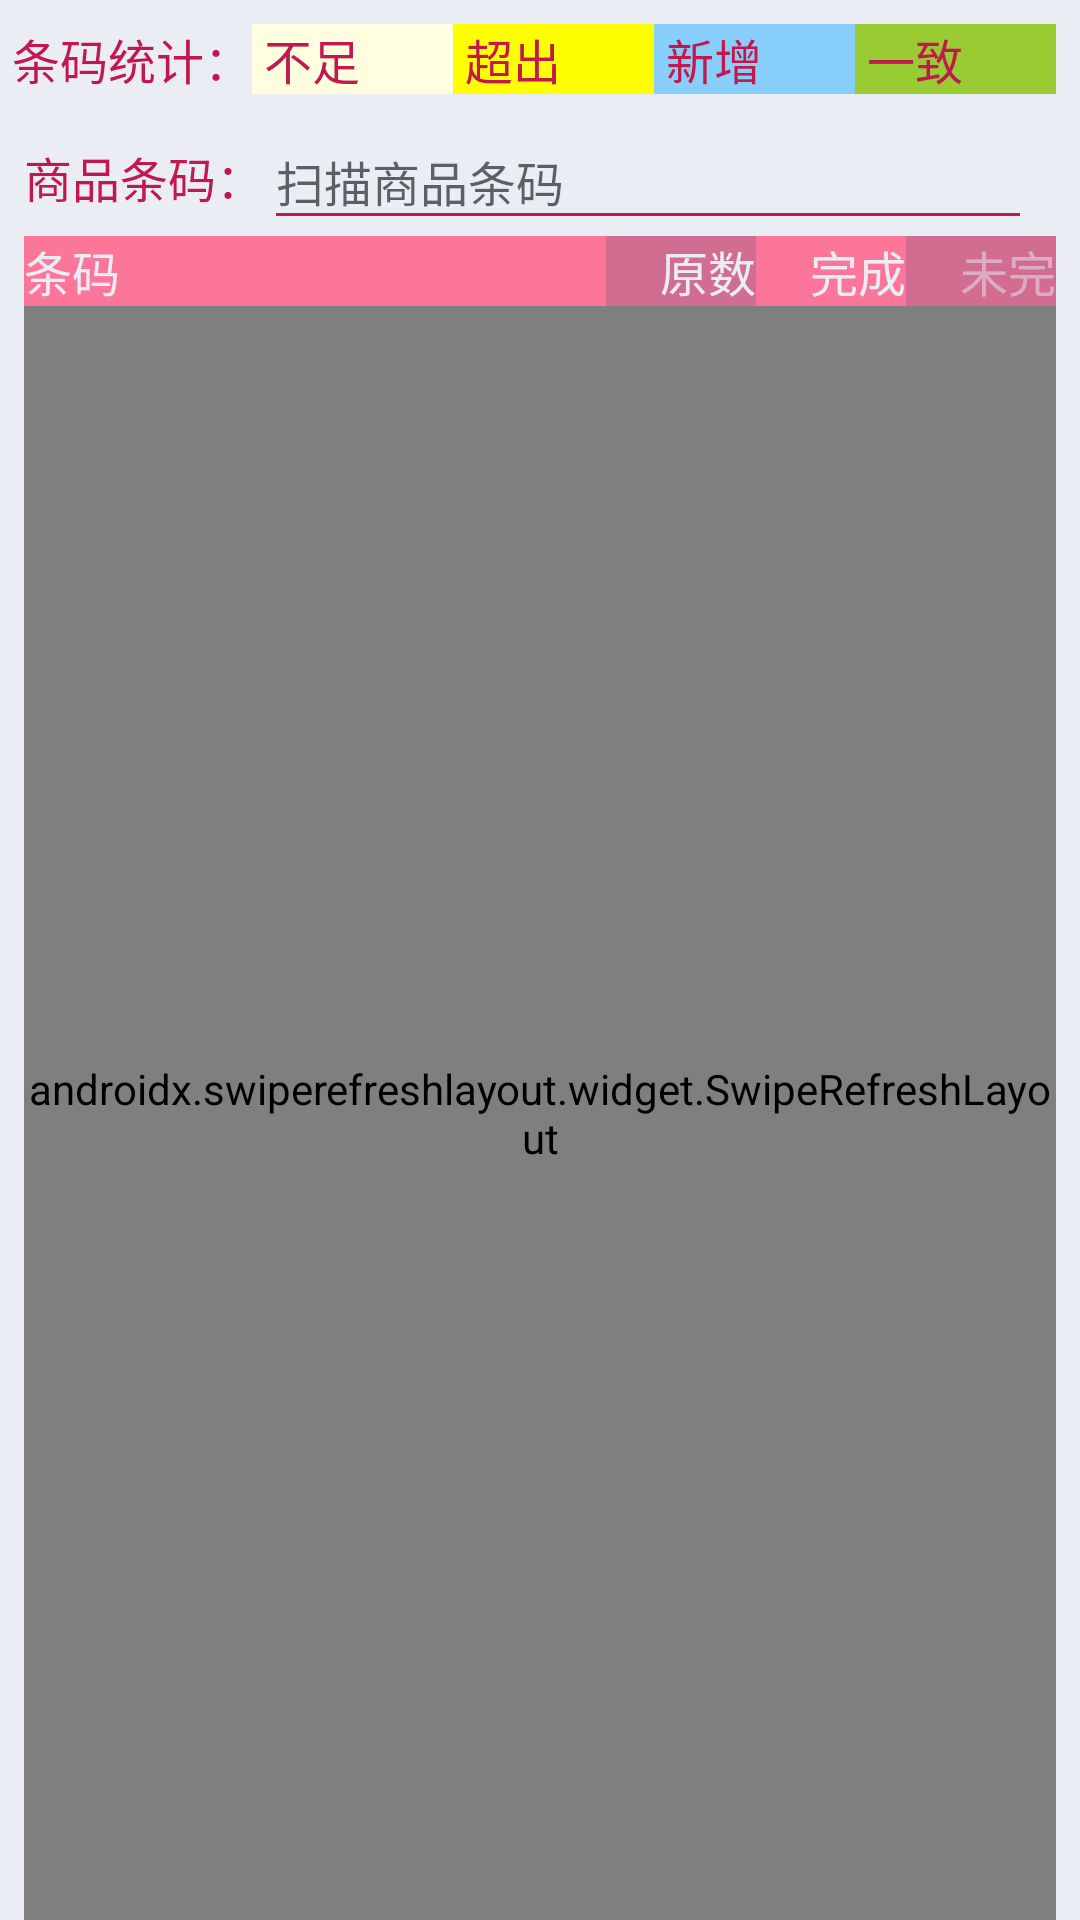

Here is an Android app screen rendered from its layout file. Give the layout XML and the strings, colors and styles it references.
<!-- AndroidManifest.xml: application theme AppTheme -->
<!-- res/layout/fragment_redo_record.xml -->
<?xml version="1.0" encoding="utf-8"?>
<androidx.constraintlayout.widget.ConstraintLayout xmlns:android="http://schemas.android.com/apk/res/android"
    xmlns:app="http://schemas.android.com/apk/res-auto"
    xmlns:tools="http://schemas.android.com/tools"
    android:layout_width="match_parent"
    android:layout_height="match_parent"
    tools:context=".activity.inventory.RecordFragment">

    <TextView
        android:id="@+id/tvTip"
        android:layout_width="wrap_content"
        android:layout_height="wrap_content"
        android:layout_marginStart="0dp"
        android:layout_marginTop="8dp"
        android:text=" 条码统计："
        android:textSize="@dimen/text_size_normal"
        app:layout_constraintStart_toStartOf="parent"
        app:layout_constraintTop_toTopOf="parent" />

    <TextView
        android:id="@+id/tvTip4"
        android:layout_width="0dp"
        android:layout_height="wrap_content"
        android:layout_marginTop="8dp"
        android:background="@color/lightyellow"
        app:layout_constraintHorizontal_chainStyle="spread"
        android:text=" 不足 "
        android:textSize="@dimen/text_size_normal"
        app:layout_constraintStart_toEndOf="@+id/tvTip"
        app:layout_constraintEnd_toStartOf="@+id/tvTip3"
        app:layout_constraintTop_toTopOf="parent" />

    <TextView
        android:id="@+id/tvTip3"
        android:layout_width="0dp"
        android:layout_height="wrap_content"
        android:background="@color/yellow"
        android:text=" 超出 "
        android:textSize="@dimen/text_size_normal"
        app:layout_constraintBottom_toBottomOf="@+id/tvTip4"
        app:layout_constraintEnd_toStartOf="@+id/tvTip2"
        app:layout_constraintStart_toEndOf="@+id/tvTip4"
        app:layout_constraintTop_toTopOf="@+id/tvTip4" />

    <TextView
        android:id="@+id/tvTip2"
        android:layout_width="0dp"
        android:layout_height="wrap_content"
        android:background="@color/lightskyblue"
        android:text=" 新增 "
        android:textSize="@dimen/text_size_normal"
        app:layout_constraintBottom_toBottomOf="@+id/tvTip4"
        app:layout_constraintEnd_toStartOf="@+id/tvTip1"
        app:layout_constraintStart_toEndOf="@+id/tvTip3"
        app:layout_constraintTop_toTopOf="@+id/tvTip4" />

    <TextView
        android:id="@+id/tvTip1"
        android:layout_width="0dp"
        android:layout_height="wrap_content"
        android:layout_marginEnd="8dp"
        android:background="@color/grassgreen"
        android:text=" 一致 "
        android:textSize="@dimen/text_size_normal"
        app:layout_constraintBottom_toBottomOf="@+id/tvTip4"
        app:layout_constraintEnd_toEndOf="parent"
        app:layout_constraintStart_toEndOf="@+id/tvTip2"
        app:layout_constraintTop_toTopOf="@+id/tvTip4" />

    <TextView
        android:id="@+id/tvBarcodeLabel0"
        android:layout_width="wrap_content"
        android:layout_height="wrap_content"
        android:layout_marginTop="16dp"
        android:layout_marginStart="8dp"
        android:text="商品条码："
        android:textSize="@dimen/text_size_normal"
        app:layout_constraintStart_toStartOf="parent"
        app:layout_constraintTop_toBottomOf="@+id/tvTip4" />

    <EditText
        android:id="@+id/etBarcode"
        android:layout_width="0dp"
        android:layout_height="42dp"
        android:layout_marginEnd="16dp"
        android:ems="10"
        android:hint="扫描商品条码"
        android:inputType="text"
        android:textAlignment="viewStart"
        android:textSize="@dimen/text_size_normal"
        app:layout_constraintBottom_toBottomOf="@+id/tvBarcodeLabel0"
        app:layout_constraintEnd_toEndOf="parent"
        app:layout_constraintStart_toEndOf="@+id/tvBarcodeLabel0"
        app:layout_constraintTop_toTopOf="@+id/tvBarcodeLabel0" />

    <TextView
        android:id="@+id/tvPane1"
        android:layout_width="0dp"
        android:layout_height="0dp"
        android:alpha="0.8"
        android:background="@color/colorPrimaryLight"
        app:layout_constraintBottom_toBottomOf="@+id/tvBarcodeLabel"
        app:layout_constraintEnd_toStartOf="@+id/tvQuantity1Label"
        app:layout_constraintStart_toStartOf="@+id/tvBarcodeLabel"
        app:layout_constraintTop_toTopOf="@+id/tvBarcodeLabel" />

    <TextView
        android:id="@+id/tvPanel2"
        android:layout_width="0dp"
        android:layout_height="0dp"
        android:alpha="0.6"
        android:background="@color/colorPrimary"
        app:layout_constraintBottom_toBottomOf="@+id/tvBarcodeLabel"
        app:layout_constraintEnd_toStartOf="@+id/tvQuantity2Label"
        app:layout_constraintStart_toStartOf="@+id/tvQuantity1Label"
        app:layout_constraintTop_toTopOf="@+id/tvBarcodeLabel" />

    <TextView
        android:id="@+id/tvPanel3"
        android:layout_width="0dp"
        android:layout_height="0dp"
        android:alpha="0.8"
        android:background="@color/colorPrimaryLight"
        app:layout_constraintBottom_toBottomOf="@+id/tvBarcodeLabel"
        app:layout_constraintEnd_toStartOf="@+id/tvQuantity3Label"
        app:layout_constraintStart_toStartOf="@+id/tvQuantity2Label"
        app:layout_constraintTop_toTopOf="@+id/tvBarcodeLabel" />

    <TextView
        android:id="@+id/tvPanel4"
        android:layout_width="0dp"
        android:layout_height="0dp"
        android:alpha="0.6"
        android:background="@color/colorPrimary"
        app:layout_constraintBottom_toBottomOf="@+id/tvBarcodeLabel"
        app:layout_constraintEnd_toEndOf="@+id/tvQuantity3Label"
        app:layout_constraintStart_toStartOf="@+id/tvQuantity3Label"
        app:layout_constraintTop_toTopOf="@+id/tvBarcodeLabel" />

    <TextView
        android:id="@+id/tvBarcodeLabel"
        android:layout_width="0dp"
        android:layout_height="wrap_content"
        android:layout_marginStart="8dp"
        android:layout_marginTop="8dp"
        android:text="条码"
        android:textColor="@color/colorSecond"
        android:textSize="@dimen/text_size_normal"
        app:layout_constraintStart_toStartOf="parent"
        app:layout_constraintEnd_toStartOf="@+id/tvQuantity1Label"
        app:layout_constraintTop_toBottomOf="@+id/tvBarcodeLabel0" />

    <TextView
        android:id="@+id/tvQuantity1Label"
        android:layout_width="50dp"
        android:layout_height="wrap_content"
        android:text="原数"
        android:textAlignment="textEnd"
        android:textColor="@color/colorSecond"
        android:textSize="@dimen/text_size_normal"
        app:layout_constraintBottom_toBottomOf="@+id/tvBarcodeLabel"
        app:layout_constraintEnd_toStartOf="@+id/tvQuantity2Label"
        app:layout_constraintStart_toEndOf="@+id/tvBarcodeLabel"
        app:layout_constraintTop_toTopOf="@+id/tvBarcodeLabel" />

    <TextView
        android:id="@+id/tvQuantity2Label"
        android:layout_width="50dp"
        android:layout_height="wrap_content"
        android:text="完成"
        android:textAlignment="textEnd"
        android:textColor="@color/colorSecond"
        android:textSize="@dimen/text_size_normal"
        app:layout_constraintBottom_toBottomOf="@+id/tvBarcodeLabel"
        app:layout_constraintEnd_toStartOf="@+id/tvQuantity3Label"
        app:layout_constraintStart_toEndOf="@+id/tvQuantity1Label"
        app:layout_constraintTop_toTopOf="@+id/tvBarcodeLabel" />

    <TextView
        android:id="@+id/tvQuantity3Label"
        android:layout_width="50dp"
        android:layout_height="wrap_content"
        android:layout_marginEnd="8dp"
        android:alpha="0.5"
        android:text="未完"
        android:textAlignment="textEnd"
        android:textColor="@color/colorSecond"
        android:textSize="@dimen/text_size_normal"
        app:layout_constraintBottom_toBottomOf="@+id/tvBarcodeLabel"
        app:layout_constraintEnd_toEndOf="parent"
        app:layout_constraintTop_toTopOf="@+id/tvBarcodeLabel" />

    <androidx.swiperefreshlayout.widget.SwipeRefreshLayout
        android:id="@+id/refresh_layout"
        android:layout_width="0dp"
        android:layout_height="0dp"
        android:layout_marginStart="8dp"
        android:layout_marginEnd="8dp"
        app:layout_constraintBottom_toBottomOf="parent"
        app:layout_constraintEnd_toEndOf="parent"
        app:layout_constraintStart_toStartOf="parent"
        app:layout_constraintTop_toBottomOf="@+id/tvPanel2">

        <com.nec.lib.android.loadmoreview.LoadMoreRecyclerView
            android:id="@+id/recycler_list"
            android:layout_width="match_parent"
            android:layout_height="match_parent"
            app:layoutManager="LinearLayoutManager"
            tools:listitem="@layout/fragment_redo_record_load_more_list_item_linear" />

    </androidx.swiperefreshlayout.widget.SwipeRefreshLayout>

</androidx.constraintlayout.widget.ConstraintLayout>
<!-- res/layout/fragment_redo_record_load_more_list_item_linear.xml (included above) -->
<?xml version="1.0" encoding="utf-8"?>
<androidx.constraintlayout.widget.ConstraintLayout xmlns:android="http://schemas.android.com/apk/res/android"
    xmlns:app="http://schemas.android.com/apk/res-auto"
    xmlns:tools="http://schemas.android.com/tools"
    android:minHeight="@dimen/list_row_height_normal"
    android:maxHeight="@dimen/list_row_height_normal"
    android:layout_width="match_parent"
    android:layout_height="match_parent">

    <TextView
        android:id="@+id/tvBarcode"
        android:layout_width="0dp"
        android:layout_height="wrap_content"
        android:layout_marginStart="0dp"
        android:text="条码"
        android:textAlignment="textStart"
        android:textColor="@color/colorPrimaryLight"
        android:textSize="@dimen/text_size_normal"
        app:layout_constraintBottom_toBottomOf="parent"
        app:layout_constraintEnd_toStartOf="@+id/tvQuantity1"
        app:layout_constraintStart_toStartOf="parent"
        app:layout_constraintTop_toTopOf="parent" />

    <TextView
        android:id="@+id/tvQuantity1"
        android:layout_width="50dp"
        android:layout_height="wrap_content"
        android:layout_marginEnd="0dp"
        android:alpha="0.7"
        android:text="原数"
        android:textAlignment="textEnd"
        android:textSize="@dimen/text_size_normal"
        app:layout_constraintBottom_toBottomOf="@+id/tvBarcode"
        app:layout_constraintEnd_toStartOf="@+id/tvQuantity2"
        app:layout_constraintStart_toEndOf="@+id/tvBarcode"
        app:layout_constraintTop_toTopOf="@+id/tvBarcode" />

    <TextView
        android:id="@+id/tvQuantity2"
        android:layout_width="50dp"
        android:layout_height="wrap_content"
        android:layout_marginEnd="0dp"
        android:text="完成"
        android:textAlignment="textEnd"
        android:textColor="@color/colorPrimaryLight"
        android:textStyle="bold"
        android:textSize="@dimen/text_size_normal"
        app:layout_constraintBottom_toBottomOf="@+id/tvBarcode"
        app:layout_constraintEnd_toStartOf="@+id/tvQuantity3"
        app:layout_constraintStart_toEndOf="@+id/tvQuantity1"
        app:layout_constraintTop_toTopOf="@+id/tvBarcode" />

    <TextView
        android:id="@+id/tvQuantity3"
        android:layout_width="50dp"
        android:layout_height="wrap_content"
        android:layout_marginEnd="0dp"
        android:alpha="0.3"
        android:text="未完"
        android:textAlignment="textEnd"
        android:textSize="@dimen/text_size_normal"
        app:layout_constraintBottom_toBottomOf="@+id/tvBarcode"
        app:layout_constraintEnd_toEndOf="parent"
        app:layout_constraintTop_toTopOf="@+id/tvBarcode" />

    <View
        android:layout_width="match_parent"
        android:layout_height="1dp"
        android:layout_marginStart="0dp"
        android:layout_marginEnd="0dp"
        app:layout_constraintBottom_toBottomOf="parent"
        app:layout_constraintStart_toStartOf="parent"
        app:layout_constraintEnd_toEndOf="parent"
        android:background="@color/colorSecondDark"/>

</androidx.constraintlayout.widget.ConstraintLayout>
<!-- resources referenced by this layout -->
<resources>
  <color name="colorPrimary">#C1194E</color>
  <color name="colorPrimaryLight">#FF5983</color>
  <color name="colorSecond">#EBEDF4</color>
  <color name="colorSecondDark">#AAB8A3</color>
  <color name="grassgreen">#99cc33</color>
  <color name="lightskyblue">#87CEFA</color>
  <color name="lightyellow">#FFFFE0</color>
  <color name="yellow">#FFFF00</color>
  <dimen name="list_row_height_normal">45dp</dimen>
  <dimen name="text_size_normal">16sp</dimen>
  <style name="AppTheme" parent="BaseTheme">
      </style>
  <style name="BaseTheme" parent="Theme.AppCompat.Light.NoActionBar">
      
      
          
  
          
          <item name="android:textColorPrimary">@color/colorPrimary</item>
          
          <item name="android:textColorSecondary">@color/colorPrimaryLight</item>
          
          <item name="android:colorPrimary">@color/colorSecond</item>
          
          <item name="android:colorPrimaryDark">@color/colorSecondDark</item>
          
          <item name="android:statusBarColor">@color/colorSecondDark</item>
          
          <item name="android:navigationBarColor">@color/colorSecondDark</item>
          
          <item name="android:windowBackground">@color/colorSecond</item>
          
          <item name="android:colorControlActivated">@color/colorPrimaryLight</item>
          
          <item name="android:colorControlHighlight">@color/colorPrimary</item>
          
          <item name="android:colorControlNormal">@color/colorPrimary</item>
          
          <item name="android:colorButtonNormal">@color/colorPrimary</item>
          
          <item name="android:colorAccent">@color/colorPrimaryLight</item>
          
          <item name="android:editTextColor">@color/colorPrimaryDark</item>
          
          <item name="android:textColor">@color/colorPrimary</item>
          <item name="buttonStyle">@style/Widget.AppCompat.Button.Colored</item>
          
          <item name="android:textColorPrimaryDisableOnly">@color/colorPrimary</item>
  
          
          <item name="android:screenOrientation">portrait</item>
      </style>
  <color name="colorPrimaryDark">#7A023C</color>
</resources>
